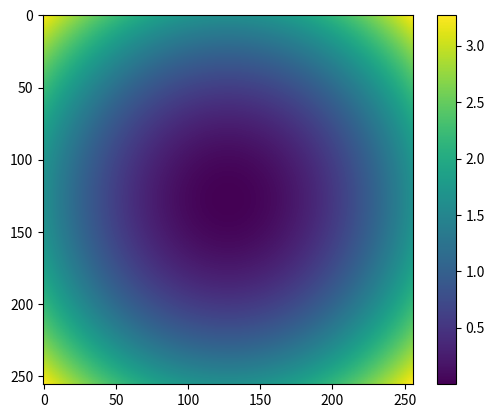

The script that saved this image:
import numpy as np
import matplotlib.pyplot as plt

Nx = 256
Ny = 256

x = np.linspace(0,Nx,Nx)
y = np.linspace(0,Ny,Ny)

x,y = np.meshgrid(x,y)

def sinc(x,y):
	return 0.0001*(x-Nx/2.)**2+0.0001*(y-Ny/2.)**2

plt.imshow(sinc(x,y))
plt.colorbar()
plt.show()
